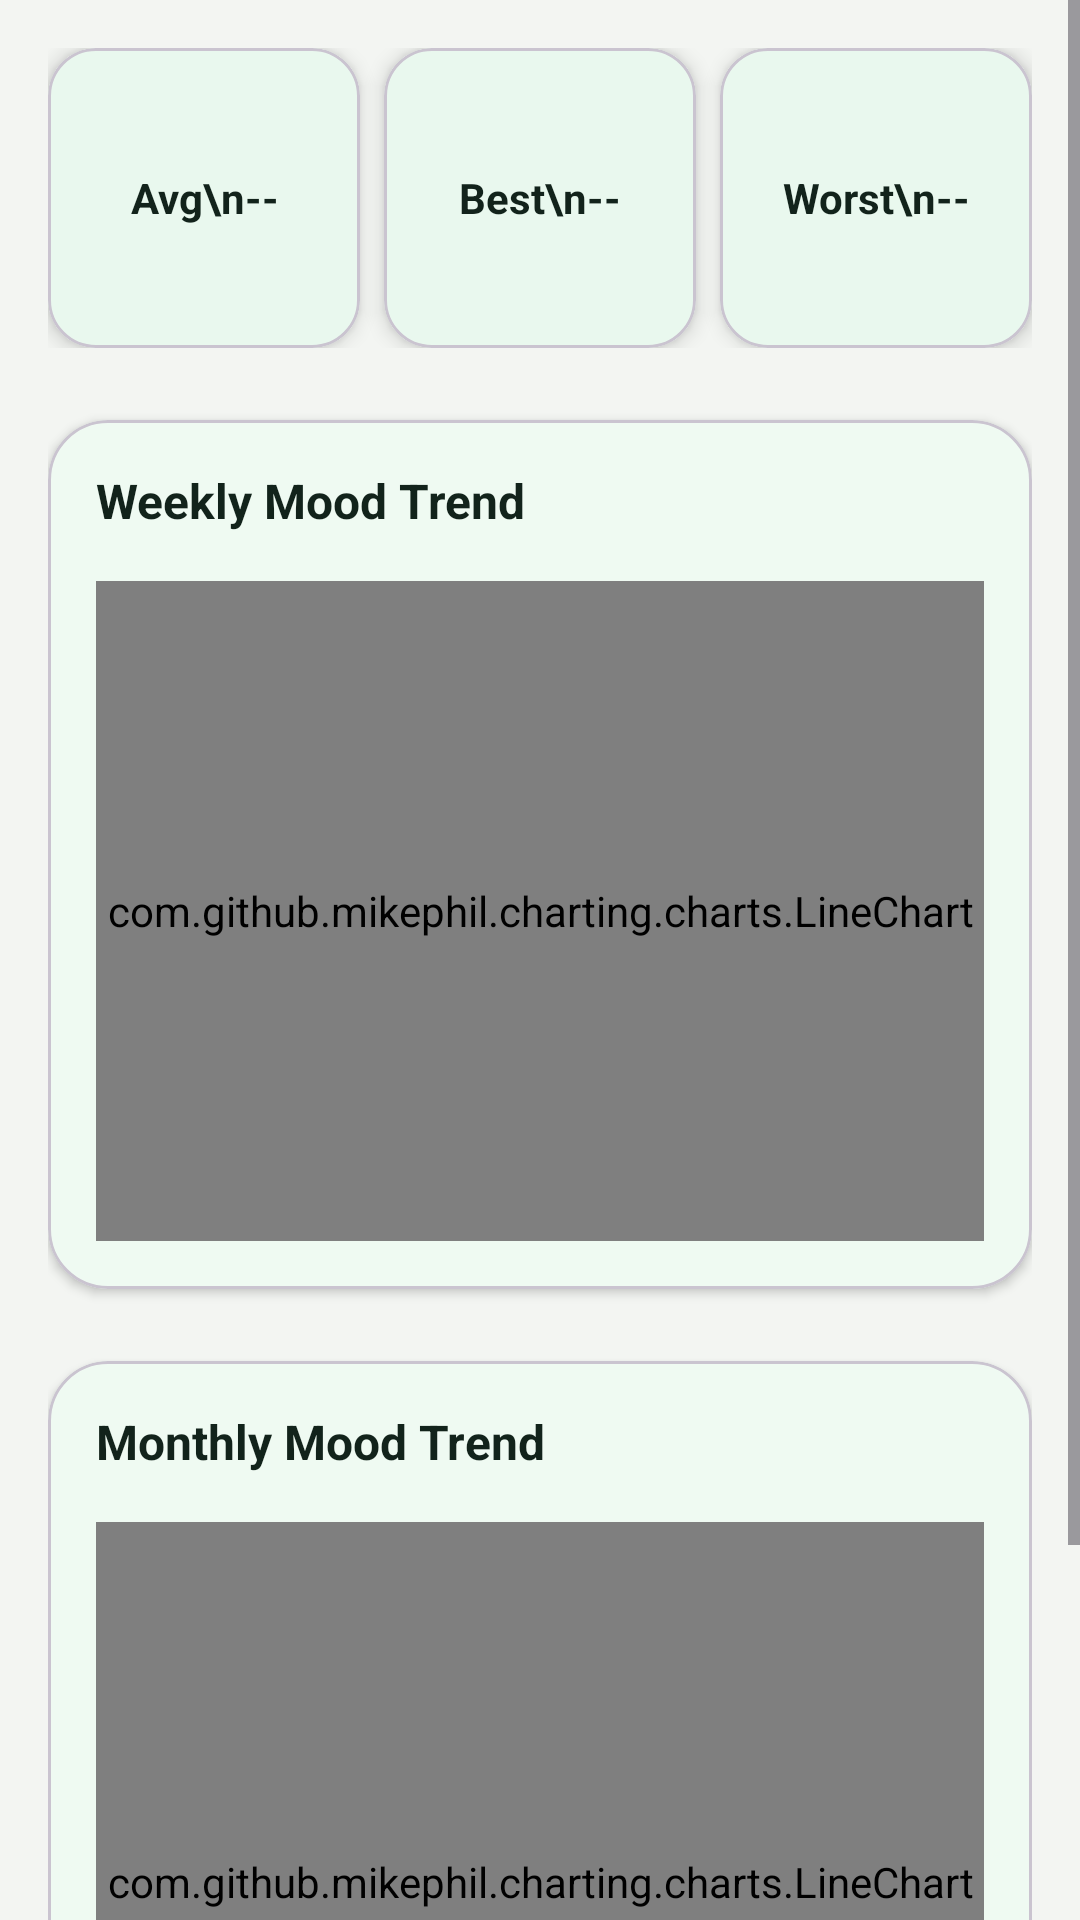

Android layout source for this screen:
<!-- AndroidManifest.xml: application theme Theme.HealthKriya -->
<!-- res/layout/fragment_analytics.xml -->
<?xml version="1.0" encoding="utf-8"?>
<ScrollView xmlns:android="http://schemas.android.com/apk/res/android"
    xmlns:app="http://schemas.android.com/apk/res-auto"
    android:layout_width="match_parent"
    android:layout_height="match_parent"
    android:background="@color/health_background">

    <LinearLayout
        android:layout_width="match_parent"
        android:layout_height="wrap_content"
        android:orientation="vertical"
        android:padding="16dp">

        
        <LinearLayout
            android:layout_width="match_parent"
            android:layout_height="wrap_content"
            android:orientation="horizontal"
            android:weightSum="3"
            android:layout_marginBottom="24dp">

            
            <com.google.android.material.card.MaterialCardView
                android:layout_width="0dp"
                android:layout_height="100dp"
                android:layout_weight="1"
                app:cardBackgroundColor="@color/health_surface"
                app:cardCornerRadius="16dp"
                app:cardElevation="4dp"
                android:layout_marginEnd="8dp">

                <TextView
                    android:id="@+id/txtAvgMood"
                    android:layout_width="match_parent"
                    android:layout_height="match_parent"
                    android:gravity="center"
                    android:text="Avg\n--"
                    android:textStyle="bold"
                    android:lineSpacingExtra="4dp"
                    android:textColor="@color/health_text_primary"/>
            </com.google.android.material.card.MaterialCardView>

            
            <com.google.android.material.card.MaterialCardView
                android:layout_width="0dp"
                android:layout_height="100dp"
                android:layout_weight="1"
                app:cardBackgroundColor="@color/health_surface"
                app:cardCornerRadius="16dp"
                app:cardElevation="4dp"
                android:layout_marginEnd="8dp">

                <TextView
                    android:id="@+id/txtBestDay"
                    android:layout_width="match_parent"
                    android:layout_height="match_parent"
                    android:gravity="center"
                    android:text="Best\n--"
                    android:textStyle="bold"
                    android:lineSpacingExtra="4dp"
                    android:textColor="@color/health_text_primary"/>
            </com.google.android.material.card.MaterialCardView>

            
            <com.google.android.material.card.MaterialCardView
                android:layout_width="0dp"
                android:layout_height="100dp"
                android:layout_weight="1"
                app:cardBackgroundColor="@color/health_surface"
                app:cardCornerRadius="16dp"
                app:cardElevation="4dp">

                <TextView
                    android:id="@+id/txtWorstDay"
                    android:layout_width="match_parent"
                    android:layout_height="match_parent"
                    android:gravity="center"
                    android:text="Worst\n--"
                    android:textStyle="bold"
                    android:lineSpacingExtra="4dp"
                    android:textColor="@color/health_text_primary"/>
            </com.google.android.material.card.MaterialCardView>
        </LinearLayout>

        
        <com.google.android.material.card.MaterialCardView
            android:layout_width="match_parent"
            android:layout_height="wrap_content"
            app:cardBackgroundColor="@color/health_surface"
            app:cardCornerRadius="20dp"
            app:cardElevation="2dp"
            android:layout_marginBottom="24dp">

            <LinearLayout
                android:layout_width="match_parent"
                android:layout_height="wrap_content"
                android:orientation="vertical"
                android:padding="16dp">

                <TextView
                    android:layout_width="wrap_content"
                    android:layout_height="wrap_content"
                    android:text="Weekly Mood Trend"
                    android:textStyle="bold"
                    android:textSize="16sp"
                    android:textColor="@color/health_text_primary"/>

                <com.github.mikephil.charting.charts.LineChart
                    android:id="@+id/lineChartWeekly"
                    android:layout_width="match_parent"
                    android:layout_height="220dp"
                    android:layout_marginTop="16dp"/>
            </LinearLayout>
        </com.google.android.material.card.MaterialCardView>

        
        <com.google.android.material.card.MaterialCardView
            android:layout_width="match_parent"
            android:layout_height="wrap_content"
            app:cardBackgroundColor="@color/health_surface"
            app:cardCornerRadius="20dp"
            app:cardElevation="2dp"
            android:layout_marginBottom="16dp">

            <LinearLayout
                android:layout_width="match_parent"
                android:layout_height="wrap_content"
                android:orientation="vertical"
                android:padding="16dp">

                <TextView
                    android:layout_width="wrap_content"
                    android:layout_height="wrap_content"
                    android:text="Monthly Mood Trend"
                    android:textStyle="bold"
                    android:textSize="16sp"
                    android:textColor="@color/health_text_primary"/>

                <com.github.mikephil.charting.charts.LineChart
                    android:id="@+id/lineChartMonthly"
                    android:layout_width="match_parent"
                    android:layout_height="240dp"
                    android:layout_marginTop="16dp"/>
            </LinearLayout>
        </com.google.android.material.card.MaterialCardView>

    </LinearLayout>
</ScrollView>
<!-- resources referenced by this layout -->
<resources>
  <color name="health_background">#F3F5F2</color>
  <color name="health_surface">#FFFFFFFF</color>
  <color name="health_text_primary">#12231B</color>
  <style name="Theme.HealthKriya" parent="Theme.Material3.DayNight.NoActionBar">
          <item name="colorPrimary">@color/health_primary</item>
          <item name="colorOnPrimary">@color/white</item>
          <item name="colorSecondary">@color/health_accent</item>
          <item name="colorOnSecondary">@color/white</item>
  
          <item name="colorSurface">@color/health_surface</item>
          <item name="colorOnSurface">@color/health_text_primary</item>
          <item name="colorOnSurfaceVariant">@color/health_text_secondary</item>
          <item name="android:colorBackground">@color/health_background</item>
  
          <item name="android:statusBarColor">@color/status_bar</item>
          <item name="android:windowLightStatusBar">true</item>
          <item name="android:navigationBarColor">@color/bottom_nav_bg</item>
          <item name="android:windowLightNavigationBar">true</item>
  
          <item name="android:windowBackground">@color/health_background</item>
      </style>
  <color name="health_primary">#1DB954</color>
  <color name="white">#FFFFFFFF</color>
  <color name="health_accent">#25D366</color>
  <color name="health_text_secondary">#5F6F67</color>
  <color name="status_bar">#F3F5F2</color>
  <color name="bottom_nav_bg">#FAFBF8</color>
</resources>
